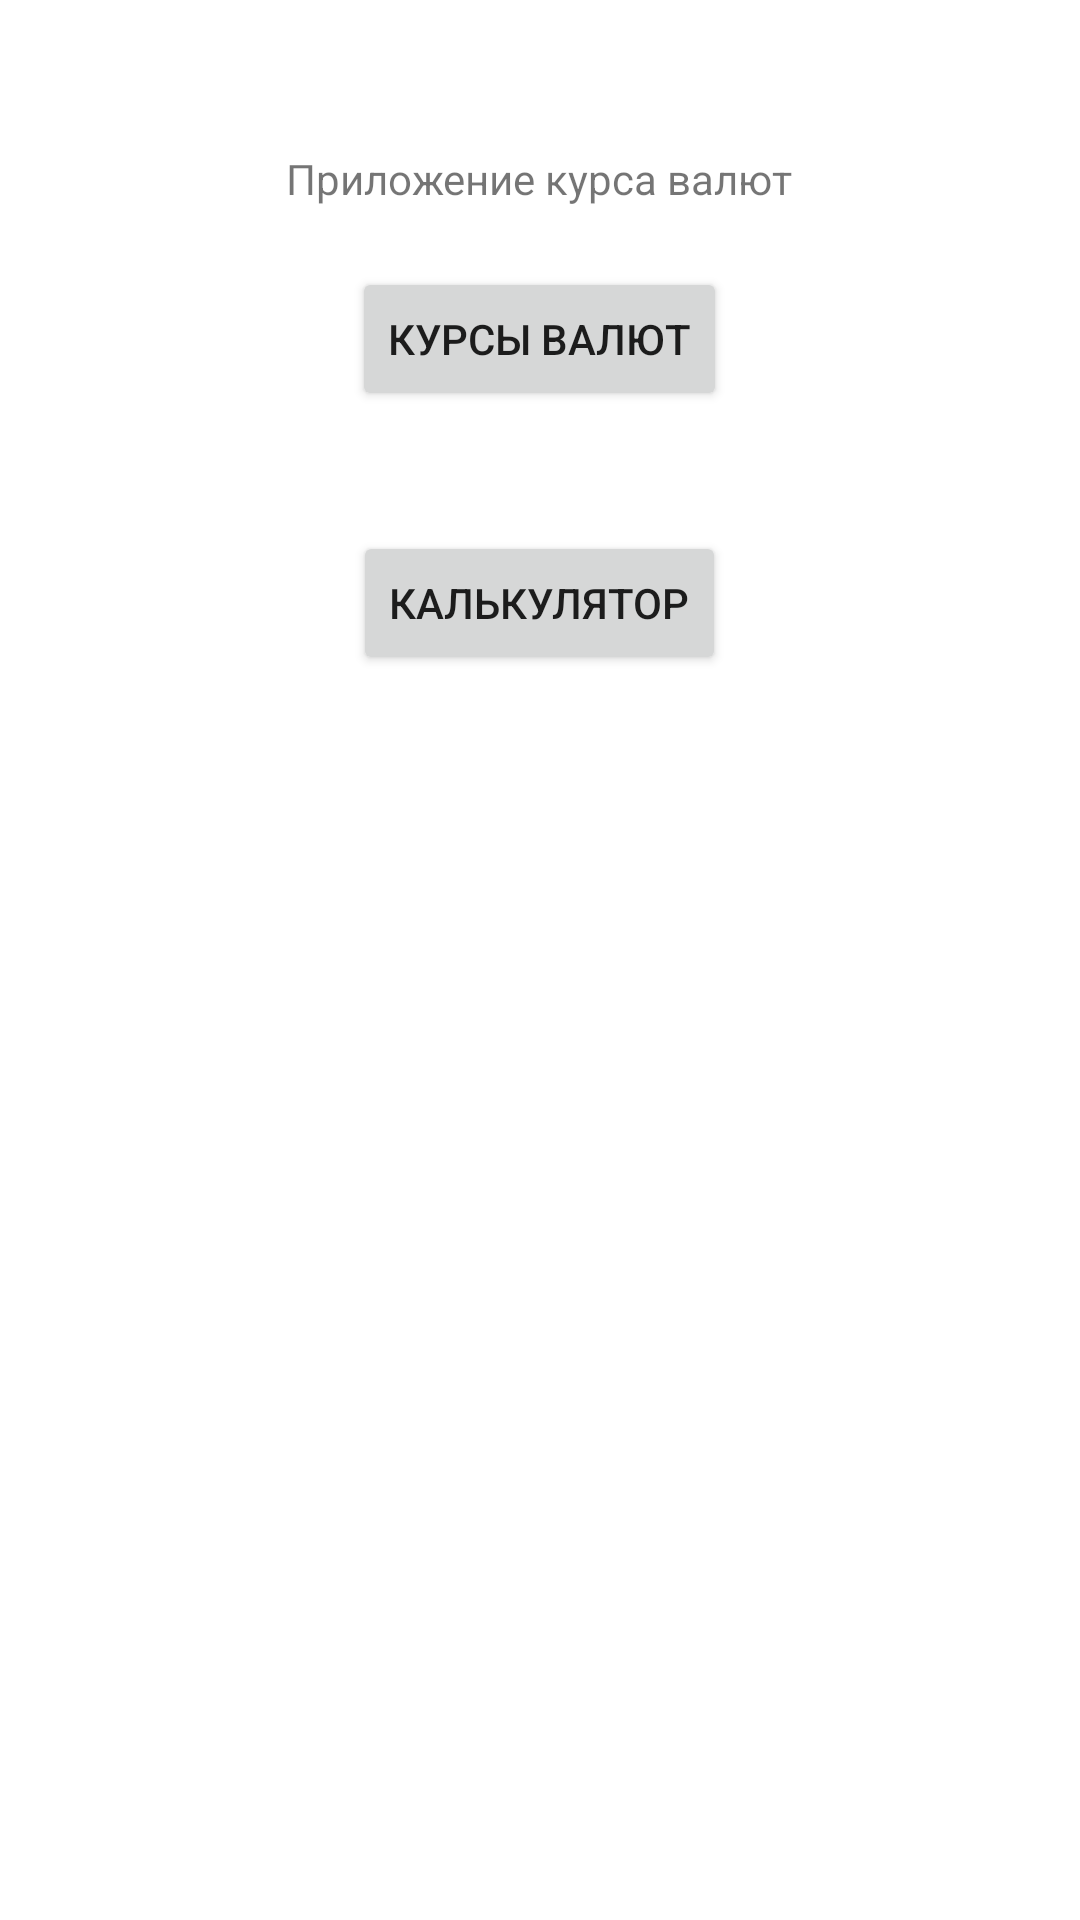

Reconstruct the res/layout file that produces this screen, plus the resources it refers to.
<!-- AndroidManifest.xml: application theme Theme.Currency_monitor -->
<!-- res/layout/activity_main.xml -->
<?xml version="1.0" encoding="utf-8"?>
<LinearLayout xmlns:android="http://schemas.android.com/apk/res/android"
    xmlns:app="http://schemas.android.com/apk/res-auto"
    xmlns:tools="http://schemas.android.com/tools"
    android:layout_width="match_parent"
    android:layout_height="match_parent"
    android:orientation="vertical"
    android:id="@+id/main_container"
    tools:context=".view.MainActivity">

    <TextView
        android:layout_width="wrap_content"
        android:layout_height="wrap_content"
        android:layout_gravity="center_horizontal"
        android:layout_marginTop="50dp"
        android:text="@string/title_name_app"
        app:layout_constraintBottom_toBottomOf="parent"
        app:layout_constraintLeft_toLeftOf="parent"
        app:layout_constraintRight_toRightOf="parent"
        app:layout_constraintTop_toTopOf="parent" />

    <Button
        android:id="@+id/btn_currency_now"
        android:layout_width="wrap_content"
        android:layout_height="wrap_content"
        android:layout_gravity="center_horizontal"
        android:layout_margin="20dp"
        android:text="@string/title_currency_now" />

    <Button
        android:id="@+id/btn_calculator"
        android:layout_width="wrap_content"
        android:layout_height="wrap_content"
        android:layout_gravity="center_horizontal"
        android:layout_margin="20dp"
        android:text="@string/title_calculator" />

</LinearLayout>
<!-- resources referenced by this layout -->
<resources>
  <string name="title_calculator">Калькулятор</string>
  <string name="title_currency_now">Курсы валют</string>
  <string name="title_name_app">Приложение курса валют</string>
  <style name="Theme.Currency_monitor" parent="Theme.MaterialComponents.DayNight.DarkActionBar">
          
          <item name="colorPrimary">@color/purple_500</item>
          <item name="colorPrimaryVariant">@color/purple_700</item>
          <item name="colorOnPrimary">@color/white</item>
          
          <item name="colorSecondary">@color/teal_200</item>
          <item name="colorSecondaryVariant">@color/teal_700</item>
          <item name="colorOnSecondary">@color/black</item>
          
          <item name="android:statusBarColor" tools:targetApi="l">?attr/colorPrimaryVariant</item>
          
      </style>
  <!-- not gathered from this repository: default colours our renderer supplied (Android Studio template values) -->
  <color name="purple_500">#FF6200EE</color>
  <color name="purple_700">#FF3700B3</color>
  <color name="teal_200">#FF03DAC5</color>
  <color name="teal_700">#FF018786</color>
  <color name="black">#FF000000</color>
  <color name="white">#FFFFFFFF</color>
</resources>
